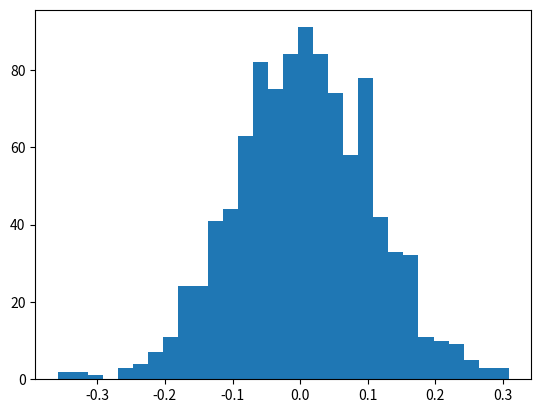

Write the Python code that produced this figure. (Note: this script raises an exception after producing the figure.)
import matplotlib.pyplot as plt
import numpy as np


mu, sigma = 0, 0.1 # mean and standard deviation
s = np.random.normal(mu, sigma, 1000)

#print(s)

#Verifying the mean and the variance
#abs(mu - np.mean(s)) < 0.01
#abs(sigma - np.std(s, ddof=1)) < 0.01  // ddof=delta degrees of freedom
                                        #to know more about ddof : https://stackoverflow.com/questions/27600207/why-does-numpy-std-give-a-different-result-to-matlab-std


count, bins, ignored = plt.hist(s, 30, normed=True)
plt.plot(bins, 1/(sigma * np.sqrt(2 * np.pi)) * np.exp( - (bins - mu)**2 / (2 * sigma**2) ), linewidth=2, color='r')
plt.show()
